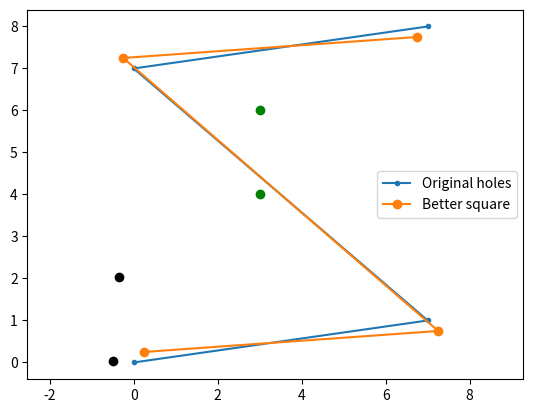

Python code for this plot:
import numpy as np
from scipy.optimize import minimize
import matplotlib.pyplot as plt
import copy as copy


class ReferencePoints:
    """
    Class for manipulating reference points.
    """

    def __init__(self, xy_holes):
        square_quality_threshold = 0.05  # If reference square has quality above this threshold, the plate will be rejected
        side_square_mm = 1  # If we have no information about the side, we take 1 mm (which is ridiculous; just to put something)
        self.xy_holes = xy_holes  # coordinates of the four corners [[x0,y0],[x1,y1],[x2,y2],[x3,y3]]
        self.side_square_mm = side_square_mm  # Length of the side of the square of reference points, in mm
        self.square_quality = 0  # Quality of the square formed by the 4 reference points
        self.pars = {"square_quality_threshold": square_quality_threshold}
        self.transformation = {}  # Information needed to transform between the image (in pixels) and the aligned reference frame (in mm, rotated and with the origin at the center of the plate)
        self.errors = {"list_of_errors": [], "error_meaning_list": []}  # Information about errors

        # Fill the transformation dictionary
        if len(self.xy_holes) == 4:
            self.square_quality = compute_square_quality(self.xy_holes)
            x0, v1, v2 = references_to_base(
                self.xy_holes)  # x0 is at the lower-left point, and v1, v2 have length equal to the square side
            # Translate base from lower left corner to center of plate
            x0 = x0 + v1 / 2 + v2 / 2
            # Renormalize the unit vectors so they have length 1 mm
            v1 = v1 / np.linalg.norm(v1)
            v2 = v2 / np.linalg.norm(v2)
            # Scaling factor (determined by v1)
            mm_per_pixel = self.side_square_mm / np.linalg.norm(v1)
            self.transformation = {"x0": x0, "v1": v1, "v2": v2, "mm_per_pixel": mm_per_pixel}

            if self.square_quality > self.pars["square_quality_threshold"]:
                self.add_error(1.2, "Reference points not usable: Quality not good enough", show=True)
        else:
            self.add_error(1, "Reference points not usable: They are not 4.", show=True)

    def pixel_to_mm(self, xy):
        """
        Transforms a set of points, from the image reference system (in pixels) into the aligned ref. system (in mm).
        """
        xy = np.array(xy) - self.transformation["x0"]  # subtract the lower left corner coordinates
        xy = np.column_stack(
            (np.sum(xy * self.transformation["v1"], axis=1), np.sum(xy * self.transformation["v2"], axis=1)))
        xy = xy * self.transformation["mm_per_pixel"]
        return xy

    def mm_to_pixel(self, xy):
        """
         Transforms a set of points, from the aligned ref. system (in mm) into the image reference system (in pixels).
        """
        xy = xy / self.transformation["mm_per_pixel"]
        xy = np.column_stack((xy[:, 0] * self.transformation["v1"] + xy[:, 1] * self.transformation["v2"]))
        xy = xy + self.transformation["x0"]
        return xy

    def switch_reference(self, target_system, xy):
        """
        Transform a set of points from one system to another target system (which should be a ReferencePoints instance)
        """

    def add_error(self, codeError, strError, show=False):
        """
        Adds an error to error property of the object.
        """
        self.errors["list_of_errors"].append(codeError)
        self.errors["error_meaning_list"].append(strError)
        if show:
            print(strError)


def search_minimum(fun, initial_guess):
    res = minimize(fun, initial_guess, method='Nelder-Mead')
    return res.x


def error_function(x0, v1, posRef):
    """
    Error function that is minimized in reference_to_base.
    """
    v2 = np.array([-v1[1], v1[0]])
    err = np.sum((posRef[0] - x0) ** 2 + (posRef[1] - (x0 + v1)) ** 2 +
                 (posRef[2] - (x0 + v2)) ** 2 + (posRef[3] - (x0 + v1 + v2)) ** 2)
    return err


def references_to_base(xy_holes, show=False):
    """
    I think this function gives you the two perpendicular vectors (v1 and v2)
    that best approximate the 4 reference points.
    """
    # Reorder points
    orderY = np.argsort([xy_holes[i][1] for i in range(len(xy_holes))])
    orderFinal = np.empty(4, dtype=int)
    for iRow in range(2):
        indPointRow = orderY[iRow * 2: (iRow + 1) * 2]
        orderX = np.argsort([xy_holes[i][0] for i in range(len(indPointRow))])
        orderFinal[iRow * 2: (iRow + 1) * 2] = indPointRow[orderX]
    xy_holes = [xy_holes[i] for i in orderFinal]

    # Initial estimate for base, using only the two bottom points
    x0 = xy_holes[0]
    v1 = np.diff(xy_holes[0:2], axis=0)[0]

    # Minimization of error
    x0v1 = np.concatenate((x0, v1))  # Concatenate to make initial estimate
    x0v1 = search_minimum(lambda x: error_function(x[0:2], x[2:4], xy_holes), x0v1)
    x0 = x0v1[0:2]
    v1 = x0v1[2:4]
    v2 = np.array([-v1[1], v1[0]])

    if show:
        plt.plot([xy_holes[i][0] for i in range(len(xy_holes))], [xy_holes[i][1] for i in range(len(xy_holes))],
                 marker=".", label="Original holes")
        computed_positions = np.array([x0, x0 + v1, x0 + v2, x0 + v1 + v2])
        plt.plot(computed_positions[:, 0], computed_positions[:, 1], marker="o", label="Better square")
        plt.axis("equal")
        plt.legend()
        plt.show()

    return x0, v1, v2


def compute_square_quality(reference_points):
    """
    I think this function takes the coordinates of the 4 reference points (in xy_holes) and gives you a number that is 1
    if they form a perfect square, and lower if it's a shitty square.
    """
    square_quality = 0

    for i_point in range(4):
        current_point = reference_points[i_point]
        # List with points that are not the current point we're examining
        other_points = copy.deepcopy(reference_points)
        other_points.remove(current_point)
        # Go through the other points computing distance with current point
        distances = []
        for j_point in range(3):
            other_point = other_points[j_point]
            distances.append((other_point[1] - current_point[1]) ** 2 + (other_point[0] - current_point[0]) ** 2)
        other_points.remove(other_points[np.argmax(
            distances)])  # remove point with max distance, because it is diagonally facing our point
        # Compute the dot product of the two vectors formed by our current point and the two others
        # This gives us a metric of how perpendicular they are (=> how square)
        vector_1 = np.array([other_points[0][0] - current_point[0], other_points[0][1] - current_point[1]])
        vector_1 = vector_1 / np.linalg.norm(vector_1)
        vector_2 = np.array([other_points[1][0] - current_point[0], other_points[1][1] - current_point[1]])
        vector_2 = vector_2 / np.linalg.norm(vector_1)
        square_quality += np.dot(vector_1, vector_2)

    return square_quality


def test():
    ref_points = [[0, 0], [7, 1], [0, 7], [7, 8]]
    references_to_base(ref_points, show=True)
    ref_object = ReferencePoints(ref_points)
    points = [[3, 4], [3, 6]]
    converted_points = ref_object.pixel_to_mm(points)
    plt.scatter([3, 3], [4, 6], color="green")
    plt.scatter([converted_points[0][0], converted_points[1][0]], [converted_points[0][1], converted_points[1][1]], color="black")
    plt.show()

test()
